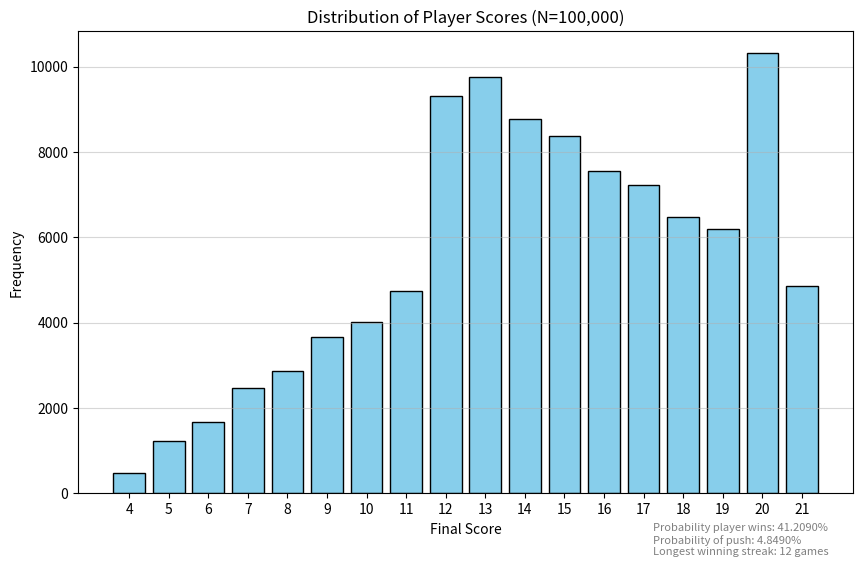

This figure's Python source:
import random
import matplotlib.pyplot as plt

def card_value(number):
    ''' returns the value of a card according to their position in a list of 52 standard cards, defined by a table
        param number is any integer from 0 to 51
    '''
    if number not in list(range(52)):
        print("Not a valid card")
    elif number in ([0, 10, 20, 30, 40, 41, 42, 43, 44, 45, 46, 47, 48, 49, 50, 51]): # corresponds to a 10, J, Q, or K
        return 10
    else:
        number = number % 10
        return number

def player(cards):
    ''' returns the score of the player's hand calculated from the first two cards in the deck
        param cards is a list of integers
    '''
    ace_count = 0 # initializing the number of times the player draws an ace
    score = 0 # initializing total score

    for i in cards[0:2]:
        if card_value(i) == 1 and ace_count == 0:
            score += 11 # adds 11 to score for the first ace
            ace_count += 1
        else:
            score += card_value(i)
    return score
        

def dealer(cards):
    ''' returns the score of the dealer after drawing enough cards to have a hand equal to or greater than 17
        param cards is a list of integers
    '''
    score = 0 
    i = 2 
    while score < 17: 
        score += card_value(cards[i])
        i += 1 
    return score

num_games = 100000

# initialize player wins, pushes, win streaks, and score dictionary

num_wins = 0
num_push = 0

win_streak = 0
longest_streak = 0

score_dict = {}
for i in range(4, 22):
    score_dict.update({i: 0})


for i in range(num_games):
    cards = list(range(52))
    random.shuffle(cards)
    p = player(cards) 
    score_dict[p] += 1 
    d = dealer(cards) 

    if p > d or d > 21: 
        num_wins += 1
        win_streak += 1

        if win_streak > longest_streak: 
            longest_streak = win_streak
    elif p == d:
        num_push += 1 
    elif p < d:
        win_streak = 0 



win_prob = num_wins / num_games
push_prob = num_push / num_games

print(f"Probability player wins: {win_prob * 100:.4f}%")
print(f"Probability of push: {push_prob * 100:.4f}%")
print(f"Longest winning streak: {longest_streak} games")
print(score_dict)

# Extract data for plotting
scores = list(score_dict.keys())
frequencies = list(score_dict.values())

# Create a bar chart
plt.figure(figsize=(10, 6))
plt.bar(scores, frequencies, color='skyblue', edgecolor='black')
plt.title(f'Distribution of Player Scores (N={num_games:,})')
plt.figtext(0.7, 0.01, f"Probability player wins: {win_prob * 100:.4f}%\n\
Probability of push: {push_prob * 100:.4f}%\n\
Longest winning streak: {longest_streak} games", wrap = True, fontsize=8, color='gray')
plt.xlabel('Final Score')
plt.ylabel('Frequency')
plt.xticks(scores)
plt.grid(axis='y', alpha=0.5)

# Save the plot and display
plt.savefig('distribution_plot.png')
plt.show()
